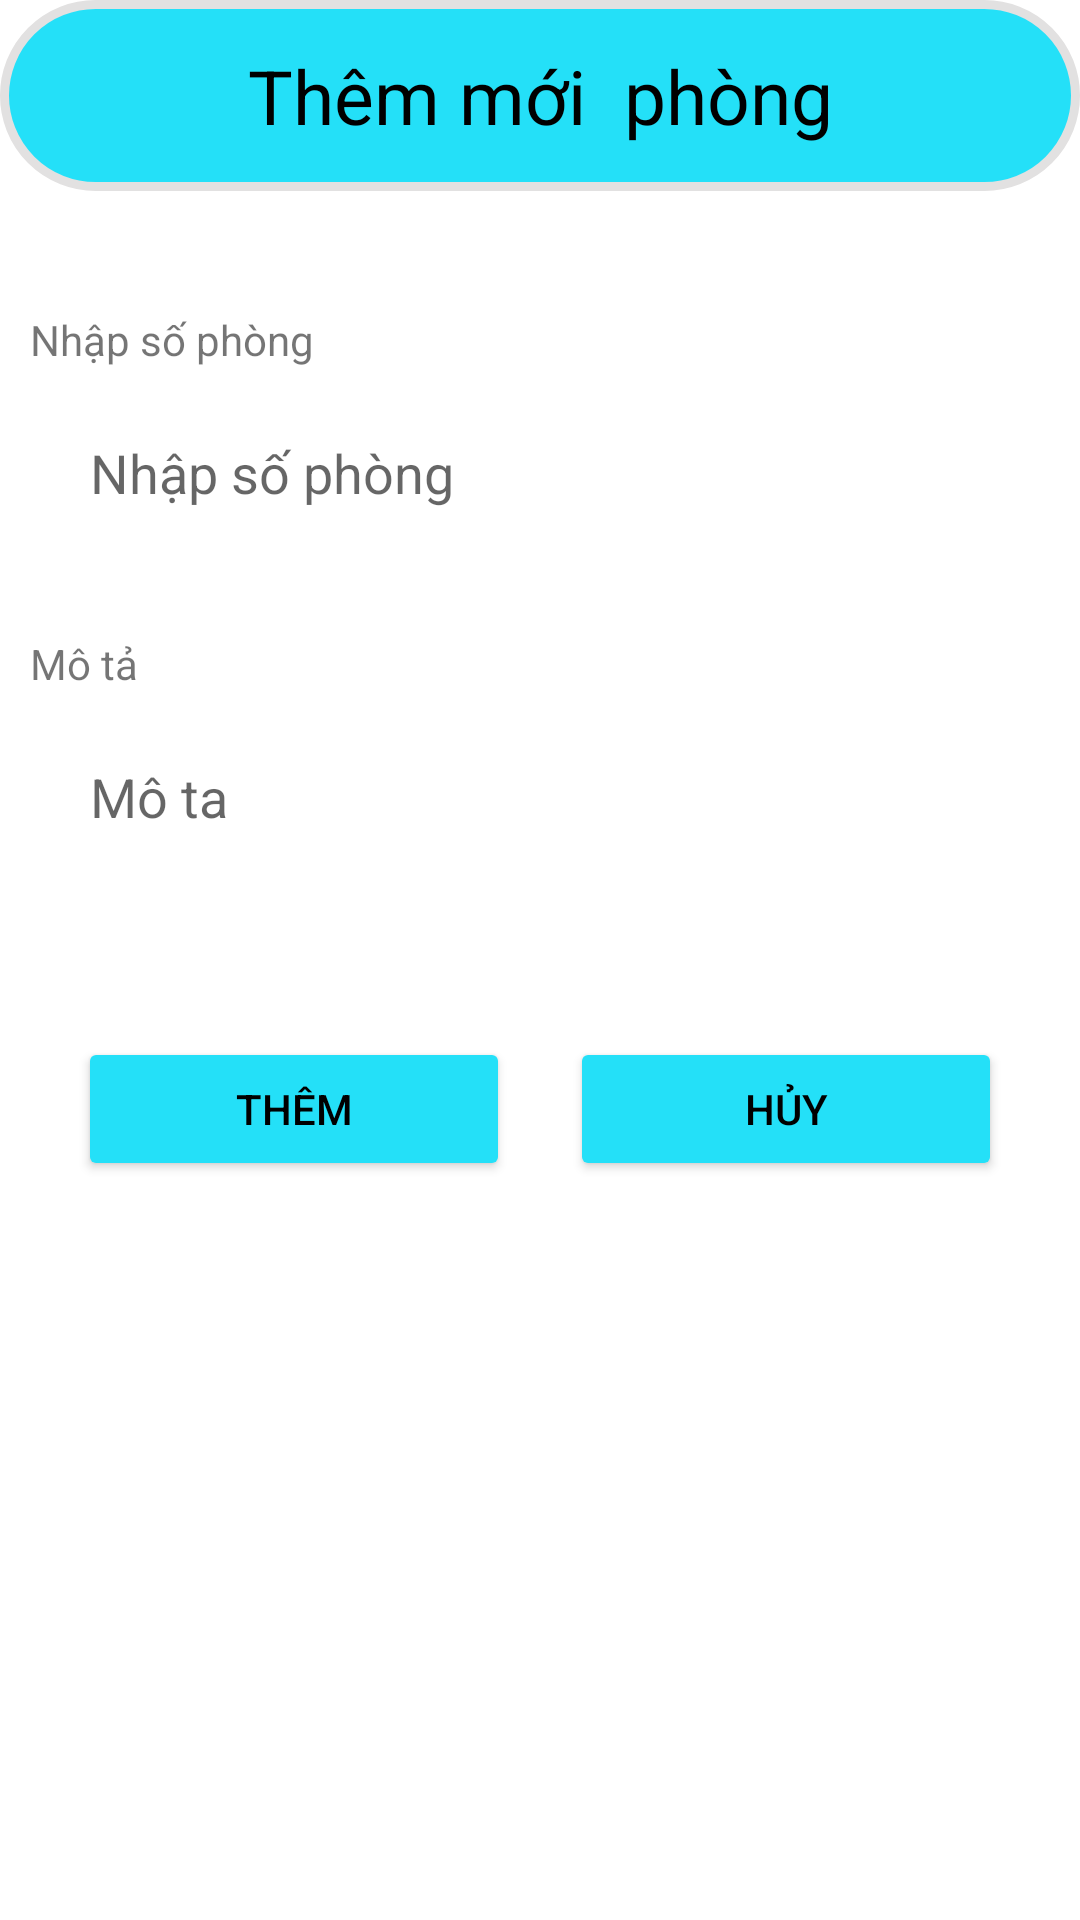

Reconstruct the res/layout file that produces this screen, plus the resources it refers to.
<!-- AndroidManifest.xml: application theme Theme.DuAn1 -->
<!-- res/layout/dialog_addphong.xml -->
<?xml version="1.0" encoding="utf-8"?>
<LinearLayout xmlns:android="http://schemas.android.com/apk/res/android"
    android:layout_width="match_parent"
    xmlns:app="http://schemas.android.com/apk/res-auto"
    android:orientation="vertical"
    android:background="@drawable/bg2"
    android:layout_height="match_parent">
    <TextView
        android:layout_width="match_parent"
        android:layout_height="wrap_content"
        android:padding="15sp"
        android:textSize="25sp"
        android:text="Thêm mới  phòng"
        android:gravity="center"
        android:background="@drawable/bogoctron_background2"
        android:textColor="@android:color/black"/>
    <RelativeLayout
        android:layout_width="match_parent"
        android:layout_height="wrap_content"
        android:layout_marginTop="40dp"
        android:orientation="vertical"
        >
        <TextView
            android:layout_width="match_parent"
            android:layout_height="wrap_content"
            android:id="@+id/txtsophong"
            android:layout_marginLeft="10dp"
            android:text="Nhập số phòng"/>

        <EditText
            android:id="@+id/edsophong"
            android:layout_width="match_parent"
            android:layout_height="50dp"
            android:layout_below="@+id/txtsophong"
            android:layout_marginStart="10dp"
            android:layout_marginTop="10dp"
            android:layout_marginEnd="10dp"
            android:layout_marginBottom="10dp"
            android:background="@drawable/bg_white_conor_10_border_gary"
            android:hint="Nhập số phòng"
            android:paddingLeft="20dp" />

        <TextView
            android:layout_width="match_parent"
            android:layout_height="wrap_content"
            android:gravity="start"
            android:layout_marginLeft="10dp"
            android:id="@+id/loisophong"
            android:textColor="#FF0101"
            android:layout_below="@+id/edsophong"
            android:text=""/>
        <TextView
            android:layout_width="match_parent"
            android:layout_below="@+id/loisophong"
            android:layout_height="wrap_content"
            android:id="@+id/txtmota"

            android:layout_marginLeft="10dp"
            android:text="Mô tả"/>

        <EditText
            android:id="@+id/edmota"
            android:layout_width="match_parent"
            android:layout_height="50dp"
            android:layout_below="@+id/txtmota"
            android:layout_marginStart="10dp"
            android:layout_marginTop="10dp"
            android:layout_marginEnd="10dp"
            android:layout_marginBottom="10dp"
            android:background="@drawable/bg_white_conor_10_border_gary"
            android:hint="Mô ta"
            android:paddingLeft="20dp" />

        <TextView
            android:layout_width="match_parent"
            android:layout_height="wrap_content"
            android:gravity="start"
            android:layout_marginLeft="10dp"
            android:id="@+id/loimota"
            android:layout_below="@+id/edmota"
            android:textColor="#FF0101"
            android:text=""/>
    </RelativeLayout>
    <LinearLayout
        android:layout_width="match_parent"
        android:layout_height="wrap_content"
        android:orientation="horizontal"
        android:padding="16sp">

        <Button
            android:id="@+id/btn_add_phong"
            android:layout_width="0sp"
            android:layout_height="wrap_content"
            android:layout_margin="10sp"

            android:layout_weight="1"
            android:backgroundTint="#24E0F8"
            android:text="Thêm"
            android:textColor="@color/black"
            app:cornerRadius="20sp" />
        <Button
            android:layout_width="0sp"
            android:layout_height="wrap_content"
            android:layout_weight="1"
            android:layout_margin="10sp"
            android:backgroundTint="#24E0F8"
            app:cornerRadius="20sp"
            android:textColor="@color/black"
            android:id="@+id/btn_huy_phong"
            android:text="Hủy"/>
    </LinearLayout>
</LinearLayout>
<!-- resources referenced by this layout -->
<resources>
  <!-- drawable bogoctron_background2 (drawable) -->
  <?xml version="1.0" encoding="utf-8"?>
  <shape
      xmlns:android="http://schemas.android.com/apk/res/android"
      android:shape="rectangle">
  
      
      <solid
          android:color="#24E0F8" >
      </solid>
  
      
      <stroke
          android:width="3dp"
          android:color="#E2E1E1" >
      </stroke>
  
      
      <padding
          android:left="10dp"
          android:top="10dp"
          android:right="10dp"
          android:bottom="10dp" >
      </padding>
  
      
      <corners
          android:radius="90dp" >
      </corners>
  
  </shape>
  <style name="Theme.DuAn1" parent="Theme.MaterialComponents.DayNight.DarkActionBar">
          
          <item name="colorPrimary">@color/purple_500</item>
          <item name="colorPrimaryVariant">@color/purple_700</item>
          <item name="colorOnPrimary">@color/white</item>
          
          <item name="colorSecondary">@color/teal_200</item>
          <item name="colorSecondaryVariant">@color/teal_700</item>
          <item name="colorOnSecondary">@color/black</item>
          
          <item name="android:statusBarColor" tools:targetApi="l">?attr/colorPrimaryVariant</item>
          <item name="windowNoTitle">true</item>
      </style>
  <!-- not gathered from this repository: default colours our renderer supplied (Android Studio template values) -->
  <color name="purple_500">#FF6200EE</color>
  <color name="purple_700">#FF3700B3</color>
  <color name="teal_200">#FF03DAC5</color>
  <color name="teal_700">#FF018786</color>
  <color name="black">#FF000000</color>
  <color name="white">#FFFFFFFF</color>
</resources>
